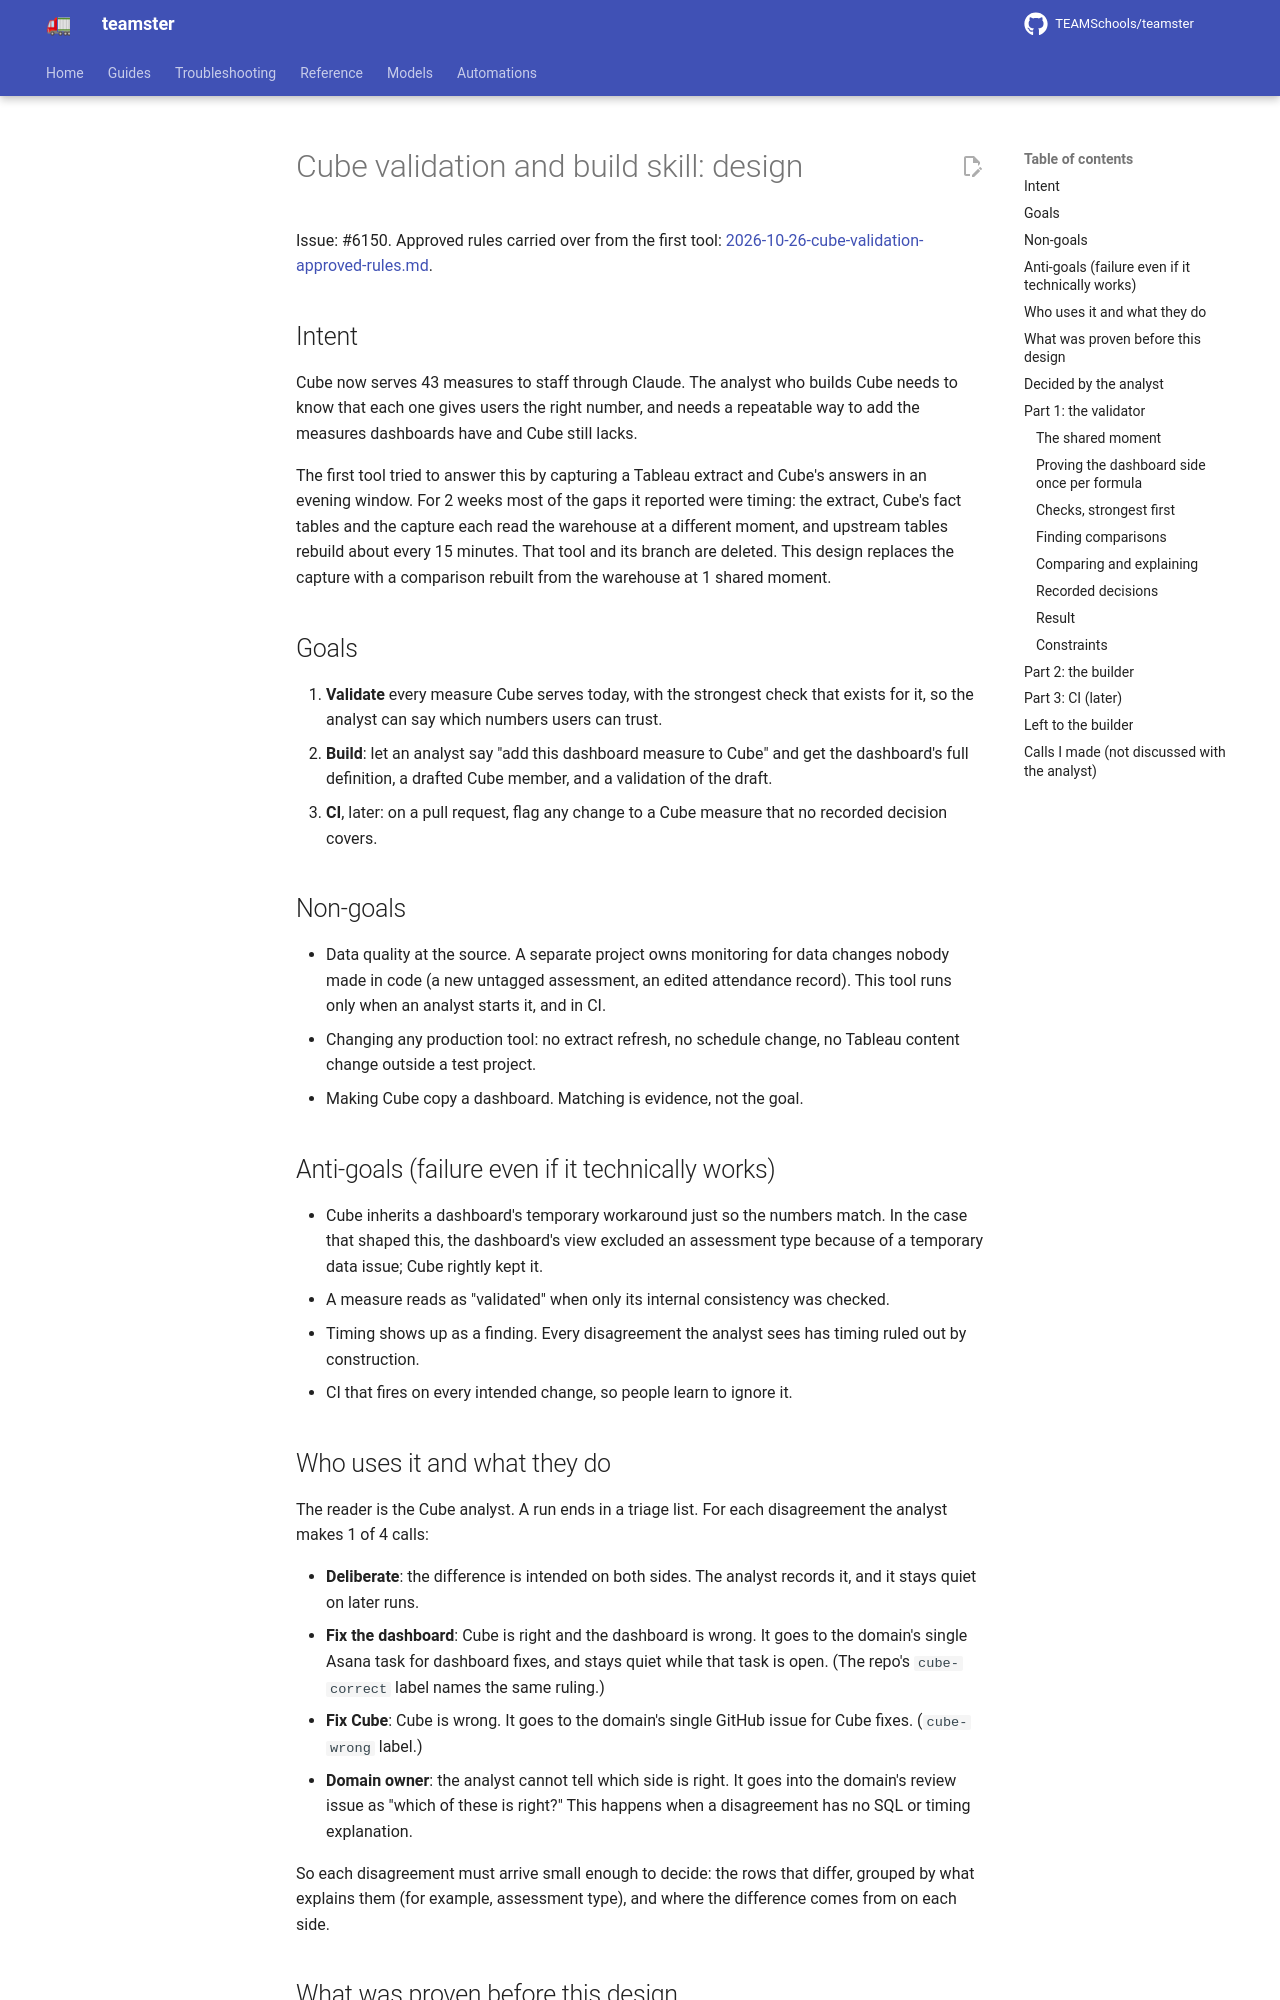

repository: TEAMSchools/teamster · page: superpowers/specs/2026-10-26-cube-validation-and-build-skill-design/index.html · generator: mkdocs

# Cube validation and build skill: design

Issue: #6150. Approved rules carried over from the first tool:
[2026-10-26-cube-validation-approved-rules.md](2026-10-26-cube-validation-approved-rules.md).

## Intent

Cube now serves 43 measures to staff through Claude. The analyst who builds Cube
needs to know that each one gives users the right number, and needs a repeatable
way to add the measures dashboards have and Cube still lacks.

The first tool tried to answer this by capturing a Tableau extract and Cube's
answers in an evening window. For 2 weeks most of the gaps it reported were
timing: the extract, Cube's fact tables and the capture each read the warehouse
at a different moment, and upstream tables rebuild about every 15 minutes. That
tool and its branch are deleted. This design replaces the capture with a
comparison rebuilt from the warehouse at 1 shared moment.

## Goals

1. **Validate** every measure Cube serves today, with the strongest check that
   exists for it, so the analyst can say which numbers users can trust.
2. **Build**: let an analyst say "add this dashboard measure to Cube" and get
   the dashboard's full definition, a drafted Cube member, and a validation of
   the draft.
3. **CI**, later: on a pull request, flag any change to a Cube measure that no
   recorded decision covers.

## Non-goals

- Data quality at the source. A separate project owns monitoring for data
  changes nobody made in code (a new untagged assessment, an edited attendance
  record). This tool runs only when an analyst starts it, and in CI.
- Changing any production tool: no extract refresh, no schedule change, no
  Tableau content change outside a test project.
- Making Cube copy a dashboard. Matching is evidence, not the goal.

## Anti-goals (failure even if it technically works)

- Cube inherits a dashboard's temporary workaround just so the numbers match. In
  the case that shaped this, the dashboard's view excluded an assessment type
  because of a temporary data issue; Cube rightly kept it.
- A measure reads as "validated" when only its internal consistency was checked.
- Timing shows up as a finding. Every disagreement the analyst sees has timing
  ruled out by construction.
- CI that fires on every intended change, so people learn to ignore it.

## Who uses it and what they do

The reader is the Cube analyst. A run ends in a triage list. For each
disagreement the analyst makes 1 of 4 calls:

- **Deliberate**: the difference is intended on both sides. The analyst records
  it, and it stays quiet on later runs.
- **Fix the dashboard**: Cube is right and the dashboard is wrong. It goes to
  the domain's single Asana task for dashboard fixes, and stays quiet while that
  task is open. (The repo's `cube-correct` label names the same ruling.)
- **Fix Cube**: Cube is wrong. It goes to the domain's single GitHub issue for
  Cube fixes. (`cube-wrong` label.)
- **Domain owner**: the analyst cannot tell which side is right. It goes into
  the domain's review issue as "which of these is right?" This happens when a
  disagreement has no SQL or timing explanation.

So each disagreement must arrive small enough to decide: the rows that differ,
grouped by what explains them (for example, assessment type), and where the
difference comes from on each side.
